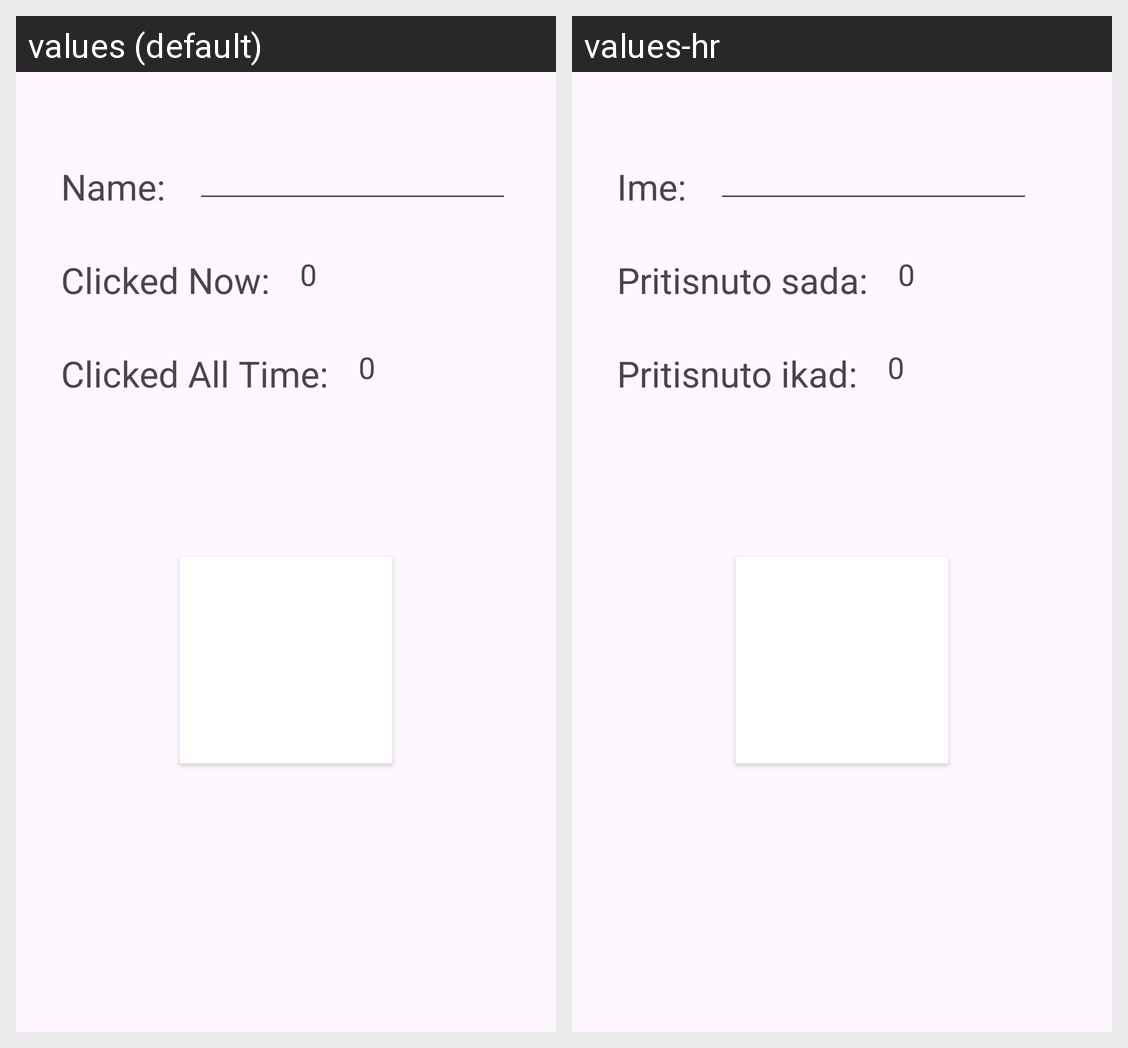

The Android screen above is rendered under two locales of the same app. Produce the string resources it draws, with the default and per-locale values.
Android screen res/layout/activity_main.xml rendered under 2 locales, left to right: values (default), values-hr. Device: Nexus 5 (rendered at 1080×1920; each locale shown at half size, 540×960, under a caption strip naming it); theme Theme.ClickerApp.
Strings drawn on this screen, with the default value and each locale's value (text and hints the layout hard-codes, and strings that could not be matched under every locale, appear in the picture but are not listed):

name
  values: Name:
  values-hr: Ime:

clicked_now
  values: Clicked Now:
  values-hr: Pritisnuto sada:

clicked_all_time
  values: Clicked All Time:
  values-hr: Pritisnuto ikad:
